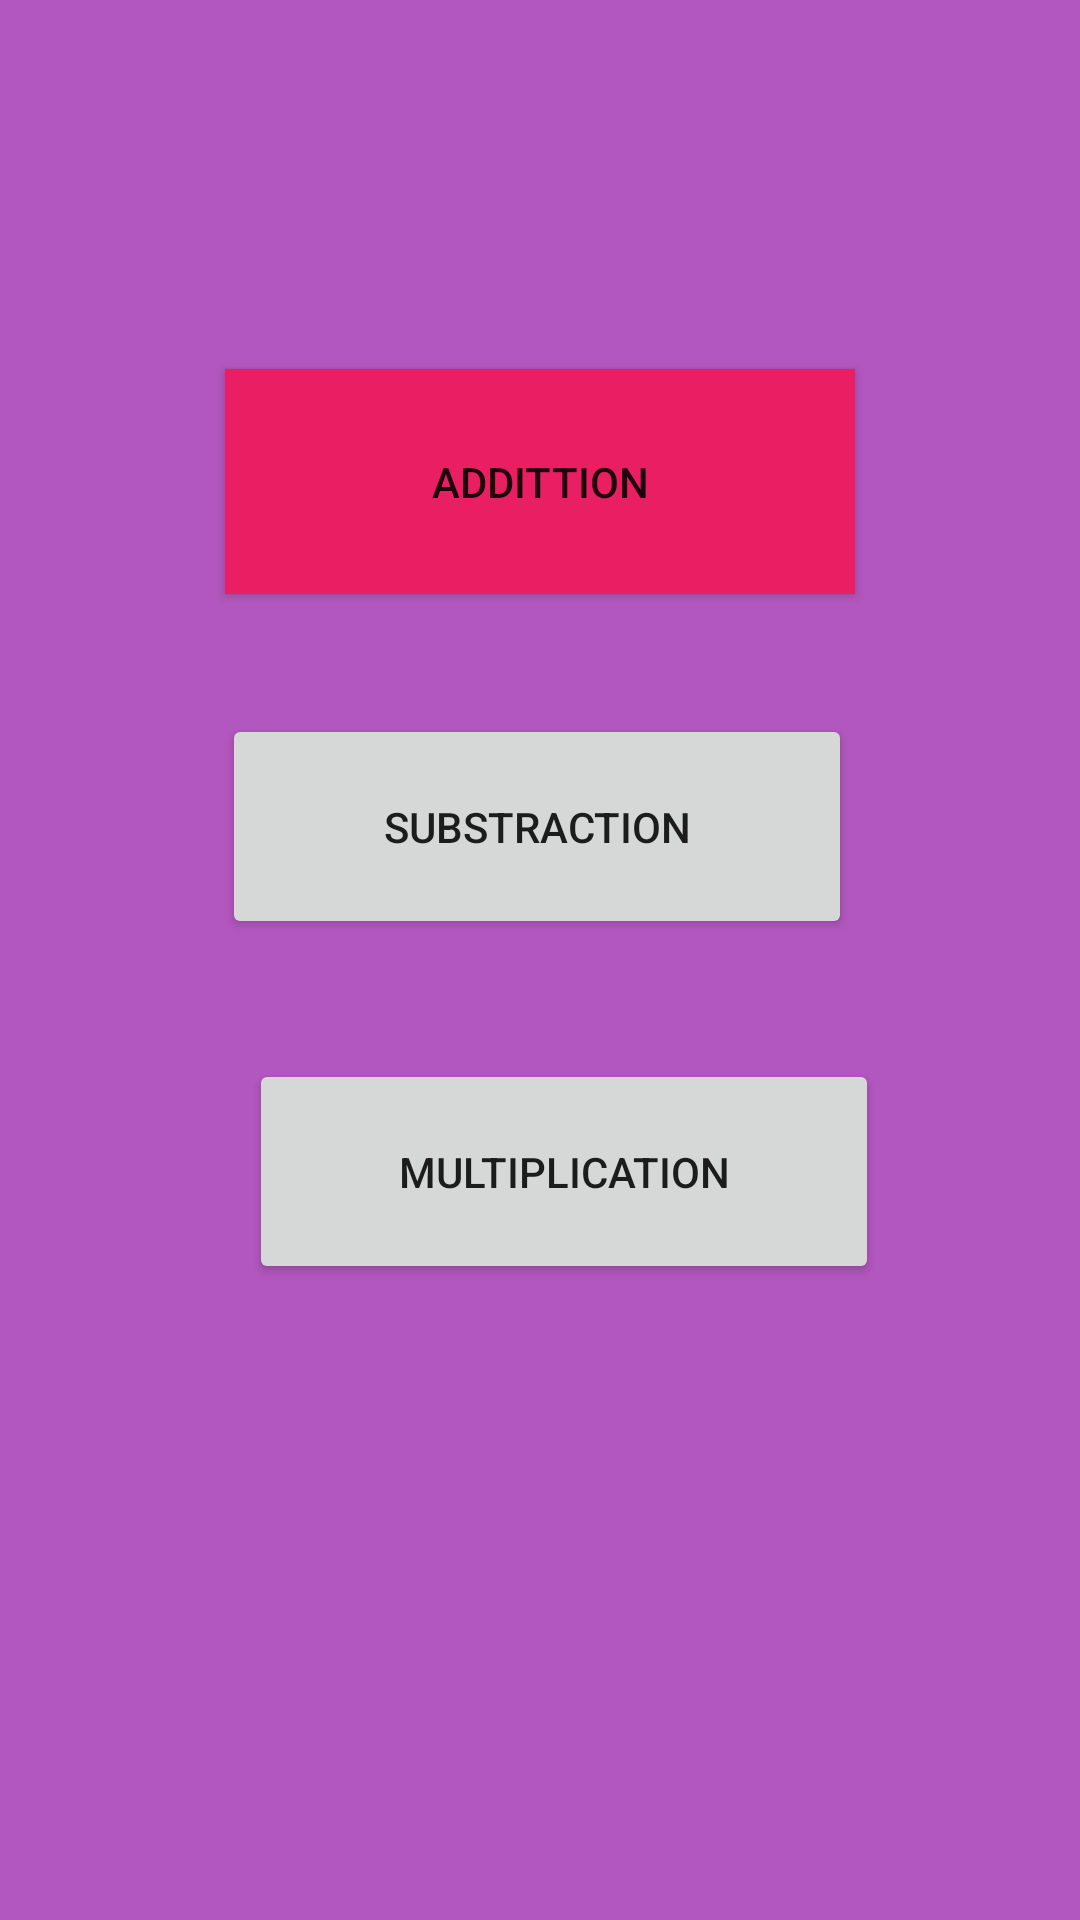

Write the Android layout XML for this screen, with the resource values it uses.
<!-- AndroidManifest.xml: application theme Theme.MathGameTest -->
<!-- res/layout/activity_main.xml -->
<?xml version="1.0" encoding="utf-8"?>
<androidx.constraintlayout.widget.ConstraintLayout xmlns:android="http://schemas.android.com/apk/res/android"
    xmlns:app="http://schemas.android.com/apk/res-auto"
    xmlns:tools="http://schemas.android.com/tools"
    android:layout_width="match_parent"
    android:layout_height="match_parent"
    android:layout_gravity="center"
    android:background="#B257BF"
    android:foregroundGravity="center"
    tools:context=".MainActivity">

    <Button
        android:id="@+id/button"
        android:layout_width="210dp"
        android:layout_height="75dp"
        android:layout_marginTop="123dp"
        android:background="#E91E63"
        android:text="Addittion"
        app:layout_constraintEnd_toEndOf="parent"
        app:layout_constraintStart_toStartOf="parent"
        app:layout_constraintTop_toTopOf="parent" />

    <Button
        android:id="@+id/button2"
        android:layout_width="210dp"
        android:layout_height="75dp"
        android:layout_marginTop="40dp"
        android:layout_marginEnd="1dp"
        android:text="Substraction"
        app:layout_constraintEnd_toEndOf="@+id/button"
        app:layout_constraintTop_toBottomOf="@+id/button" />

    <Button
        android:id="@+id/button3"
        android:layout_width="210dp"
        android:layout_height="75dp"
        android:layout_marginStart="9dp"
        android:layout_marginTop="40dp"
        android:text="Multiplication"
        app:layout_constraintStart_toStartOf="@+id/button2"
        app:layout_constraintTop_toBottomOf="@+id/button2" />
</androidx.constraintlayout.widget.ConstraintLayout>
<!-- resources referenced by this layout -->
<resources>
  <style name="Theme.MathGameTest" parent="Theme.MaterialComponents.DayNight.DarkActionBar">
          
          <item name="colorPrimary">@color/purple_500</item>
          <item name="colorPrimaryVariant">@color/purple_700</item>
          <item name="colorOnPrimary">@color/white</item>
          
          <item name="colorSecondary">@color/teal_200</item>
          <item name="colorSecondaryVariant">@color/teal_700</item>
          <item name="colorOnSecondary">@color/black</item>
          
          <item name="android:statusBarColor">?attr/colorPrimaryVariant</item>
          
      </style>
  <color name="purple_500">#FF6200EE</color>
  <color name="purple_700">#FF3700B3</color>
  <color name="white">#E3D8DC</color>
  <color name="teal_200">#FF03DAC5</color>
  <color name="teal_700">#FF018786</color>
  <color name="black">#FF000000</color>
</resources>
